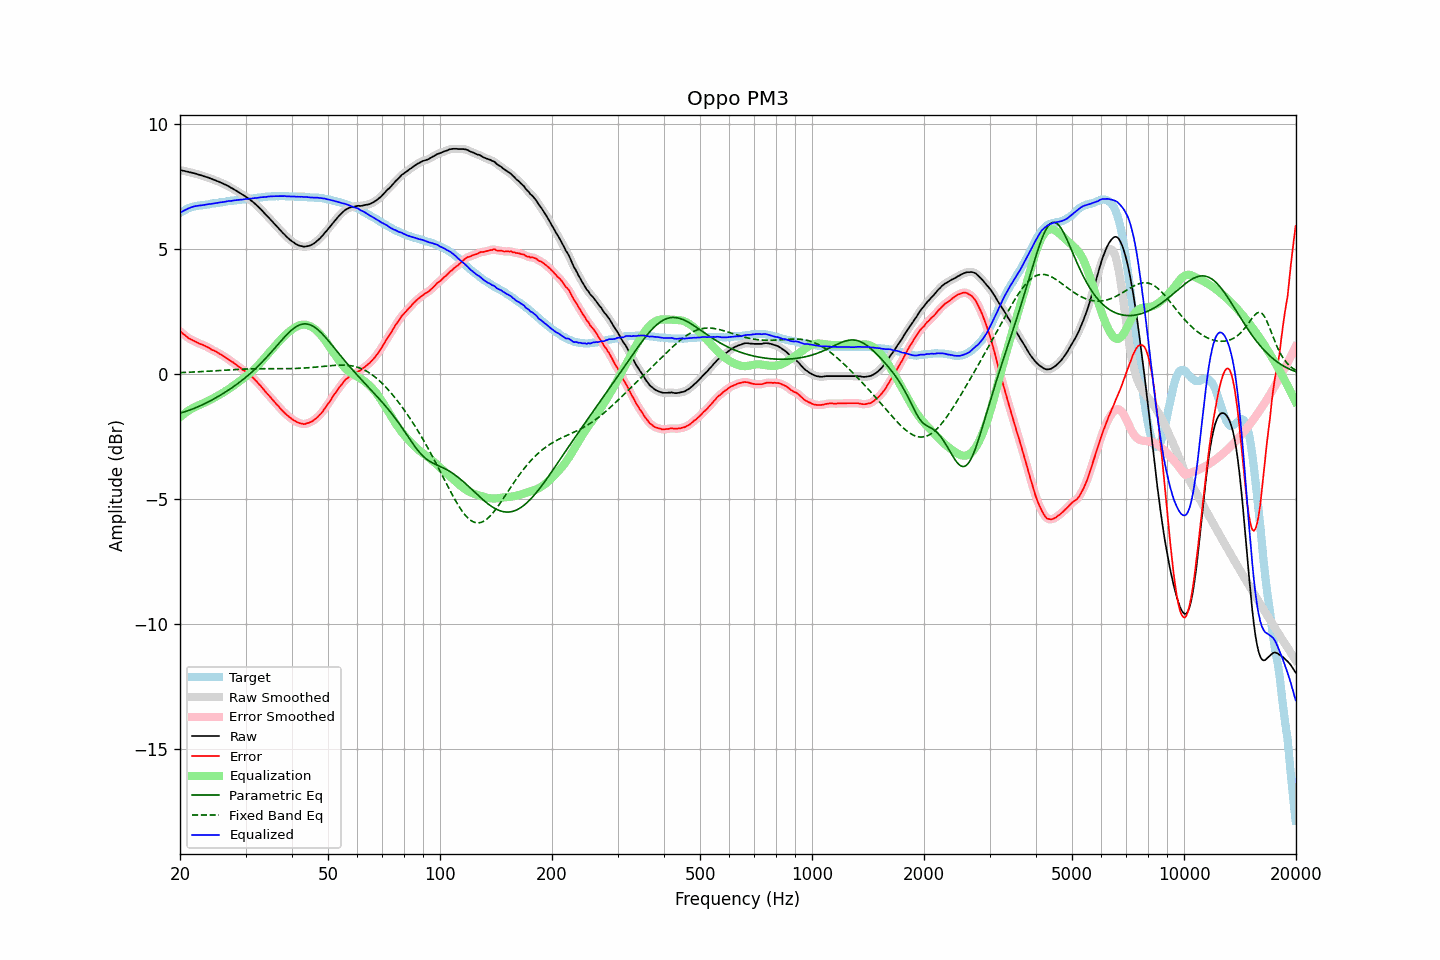

Source data for this figure (header and first rows):
frequency, raw, error, smoothed, error_smoothed, equalization, parametric_eq, fixed_band_eq, equalized_raw, equalized_smoothed, target
20.00, 8.17, 1.72, 8.18, 1.72, -1.72, -1.56, 0.07, 6.45, 6.46, 6.45
20.20, 8.16, 1.67, 8.16, 1.67, -1.67, -1.54, 0.07, 6.50, 6.50, 6.49
20.40, 8.14, 1.61, 8.15, 1.62, -1.61, -1.52, 0.07, 6.53, 6.53, 6.53
20.61, 8.13, 1.57, 8.13, 1.56, -1.56, -1.50, 0.07, 6.57, 6.57, 6.56
20.81, 8.11, 1.51, 8.12, 1.51, -1.52, -1.48, 0.08, 6.60, 6.60, 6.60
21.02, 8.10, 1.46, 8.10, 1.47, -1.47, -1.46, 0.08, 6.63, 6.63, 6.64
21.23, 8.08, 1.42, 8.09, 1.42, -1.43, -1.43, 0.08, 6.66, 6.66, 6.66
21.44, 8.07, 1.39, 8.07, 1.39, -1.39, -1.41, 0.08, 6.68, 6.68, 6.68
21.66, 8.05, 1.35, 8.06, 1.36, -1.35, -1.39, 0.09, 6.70, 6.70, 6.70
21.87, 8.04, 1.33, 8.04, 1.32, -1.32, -1.36, 0.09, 6.72, 6.72, 6.71
22.09, 8.02, 1.29, 8.02, 1.29, -1.29, -1.33, 0.09, 6.73, 6.73, 6.73
22.31, 8.00, 1.26, 8.01, 1.26, -1.26, -1.31, 0.10, 6.74, 6.74, 6.74
22.54, 7.98, 1.23, 7.98, 1.23, -1.23, -1.28, 0.10, 6.75, 6.75, 6.75
22.76, 7.96, 1.20, 7.96, 1.20, -1.21, -1.25, 0.10, 6.76, 6.76, 6.76
22.99, 7.94, 1.18, 7.94, 1.18, -1.18, -1.22, 0.11, 6.77, 6.77, 6.76
23.22, 7.92, 1.15, 7.92, 1.15, -1.15, -1.19, 0.11, 6.78, 6.78, 6.77
23.45, 7.90, 1.12, 7.91, 1.12, -1.12, -1.16, 0.11, 6.79, 6.79, 6.78
23.69, 7.88, 1.09, 7.88, 1.09, -1.08, -1.13, 0.12, 6.80, 6.80, 6.79
23.92, 7.86, 1.06, 7.86, 1.05, -1.05, -1.09, 0.12, 6.81, 6.81, 6.80
24.16, 7.83, 1.01, 7.84, 1.01, -1.02, -1.06, 0.13, 6.81, 6.82, 6.82
24.40, 7.81, 0.97, 7.81, 0.98, -0.99, -1.02, 0.13, 6.83, 6.83, 6.84
24.65, 7.78, 0.95, 7.79, 0.95, -0.95, -0.99, 0.13, 6.83, 6.84, 6.83
24.89, 7.76, 0.92, 7.76, 0.92, -0.91, -0.95, 0.14, 6.85, 6.85, 6.84
25.14, 7.73, 0.88, 7.74, 0.88, -0.88, -0.92, 0.14, 6.85, 6.86, 6.85
25.39, 7.71, 0.85, 7.71, 0.85, -0.84, -0.88, 0.15, 6.87, 6.87, 6.86
25.65, 7.68, 0.80, 7.68, 0.81, -0.81, -0.84, 0.15, 6.88, 6.88, 6.88
25.91, 7.66, 0.77, 7.66, 0.77, -0.77, -0.80, 0.16, 6.89, 6.89, 6.88
26.16, 7.62, 0.73, 7.62, 0.73, -0.73, -0.76, 0.16, 6.89, 6.90, 6.89
26.43, 7.60, 0.69, 7.60, 0.69, -0.69, -0.72, 0.16, 6.91, 6.91, 6.90
26.69, 7.56, 0.65, 7.57, 0.65, -0.65, -0.68, 0.17, 6.92, 6.92, 6.91
26.96, 7.53, 0.60, 7.53, 0.60, -0.60, -0.64, 0.17, 6.93, 6.93, 6.93
27.23, 7.50, 0.55, 7.50, 0.56, -0.56, -0.60, 0.18, 6.94, 6.94, 6.94
27.50, 7.45, 0.51, 7.46, 0.51, -0.52, -0.55, 0.18, 6.94, 6.94, 6.94
27.77, 7.42, 0.48, 7.42, 0.47, -0.47, -0.51, 0.18, 6.95, 6.95, 6.94
28.05, 7.38, 0.42, 7.38, 0.43, -0.42, -0.46, 0.19, 6.96, 6.96, 6.96
28.33, 7.34, 0.38, 7.35, 0.38, -0.38, -0.42, 0.19, 6.97, 6.97, 6.96
28.62, 7.31, 0.33, 7.30, 0.33, -0.33, -0.37, 0.20, 6.97, 6.97, 6.97
28.90, 7.26, 0.28, 7.26, 0.28, -0.28, -0.32, 0.20, 6.98, 6.98, 6.98
29.19, 7.22, 0.24, 7.22, 0.23, -0.24, -0.27, 0.20, 6.99, 6.99, 6.98
29.48, 7.18, 0.17, 7.19, 0.18, -0.19, -0.22, 0.20, 7.00, 7.00, 7.01
29.78, 7.15, 0.14, 7.14, 0.14, -0.14, -0.17, 0.21, 7.01, 7.01, 7.00
30.08, 7.11, 0.09, 7.10, 0.09, -0.09, -0.12, 0.21, 7.02, 7.01, 7.01
30.38, 7.06, 0.04, 7.06, 0.04, -0.04, -0.06, 0.21, 7.02, 7.02, 7.01
30.68, 7.01, -0.02, 7.01, -0.01, 0.01, -0.01, 0.21, 7.03, 7.03, 7.03
30.99, 6.97, -0.07, 6.97, -0.07, 0.07, 0.05, 0.22, 7.03, 7.03, 7.03
31.30, 6.92, -0.12, 6.92, -0.12, 0.12, 0.10, 0.22, 7.04, 7.04, 7.03
31.61, 6.86, -0.18, 6.86, -0.18, 0.18, 0.16, 0.22, 7.05, 7.05, 7.04
31.93, 6.81, -0.25, 6.81, -0.25, 0.25, 0.22, 0.22, 7.05, 7.05, 7.05
32.24, 6.74, -0.31, 6.75, -0.31, 0.32, 0.29, 0.22, 7.06, 7.06, 7.05
32.57, 6.69, -0.39, 6.69, -0.38, 0.39, 0.35, 0.22, 7.07, 7.07, 7.07
32.89, 6.62, -0.45, 6.62, -0.45, 0.46, 0.41, 0.22, 7.08, 7.08, 7.07
33.22, 6.55, -0.53, 6.55, -0.53, 0.53, 0.48, 0.22, 7.09, 7.09, 7.08
33.55, 6.48, -0.61, 6.48, -0.61, 0.61, 0.55, 0.22, 7.09, 7.09, 7.09
33.89, 6.41, -0.69, 6.41, -0.69, 0.68, 0.62, 0.22, 7.10, 7.10, 7.10
34.23, 6.35, -0.76, 6.35, -0.76, 0.76, 0.69, 0.22, 7.10, 7.10, 7.10
34.57, 6.28, -0.83, 6.28, -0.83, 0.83, 0.76, 0.22, 7.11, 7.11, 7.11
34.92, 6.22, -0.90, 6.21, -0.90, 0.90, 0.83, 0.22, 7.12, 7.12, 7.11
35.27, 6.15, -0.98, 6.15, -0.97, 0.98, 0.90, 0.22, 7.12, 7.12, 7.12
35.62, 6.08, -1.05, 6.07, -1.05, 1.05, 0.98, 0.22, 7.13, 7.12, 7.12
35.97, 6.00, -1.12, 6.00, -1.12, 1.12, 1.05, 0.22, 7.13, 7.13, 7.12
... 635 more rows
